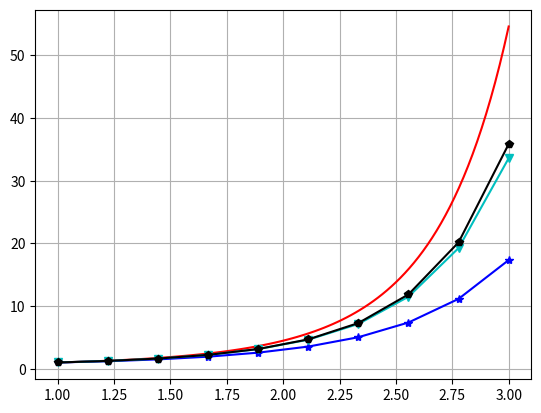

The script that saved this image:
import numpy as np
import matplotlib.pyplot as plt

def Euler(f,t0,tf,y0,N):
    t = np.linspace(t0,tf,N)
    h = (tf-t0)/N
    y = np.zeros(N)
    y[0] = y0
    for i in range(N-1):
        y[i+1] = y[i] + h*f(t[i],y[i])
    return y,t

def IEuler(f,t0,tf,y0,N):
    t = np.linspace(t0,tf,N)
    h = (tf-t0)/N
    y = np.zeros(N)
    y[0] = y0
    for i in range(N-1):
        fty = f(t[i],y[i])
        y[i+1] = y[i] + h/2*( fty + f(t[i+1],y[i]+h*fty) )
    return y,t

def RK(f,t0,tf,y0,N):
    t = np.linspace(t0,tf,N)
    h=(tf-t0)/N
    y = np.zeros(N)
    y[0] = y0
    for i in range(N-1):
        y1 = f(t[i],y[i])
        y2 = f(t[i]+h/2, y[i]+h/2*y1)
        y3 = f(t[i]+h/2, y[i]+h/2*y2)
        y4 = f(t[i]+h, y[i]+h*y3)
        y[i+1] = y[i] + h/6*( y1 + 2*y2 + 2*y3 + y4)
    return y,t

# y' = ty, t\in(1,3), y(1)=1 : ytrue(t)=exp((t^2-1)/2)

def trf(t):
    return np.exp(t*t/2-1/2)

def f(t,y):
    return t*y

t0=1
tf=3
y0=1
N=10

yE,t = Euler(f,t0,tf,y0,N)
yI,dummy = IEuler(f,t0,tf,y0,N)
yR,dummy = RK(f,t0,tf,y0,N)
ttrue = np.linspace(t0,tf,101)
yT = trf(ttrue)
yTT = trf(t)

plt.plot(ttrue, yT, 'r-',t,yE,'b*-',t,yI,'cv-',t,yR,'kp-')
plt.grid()
plt.show()